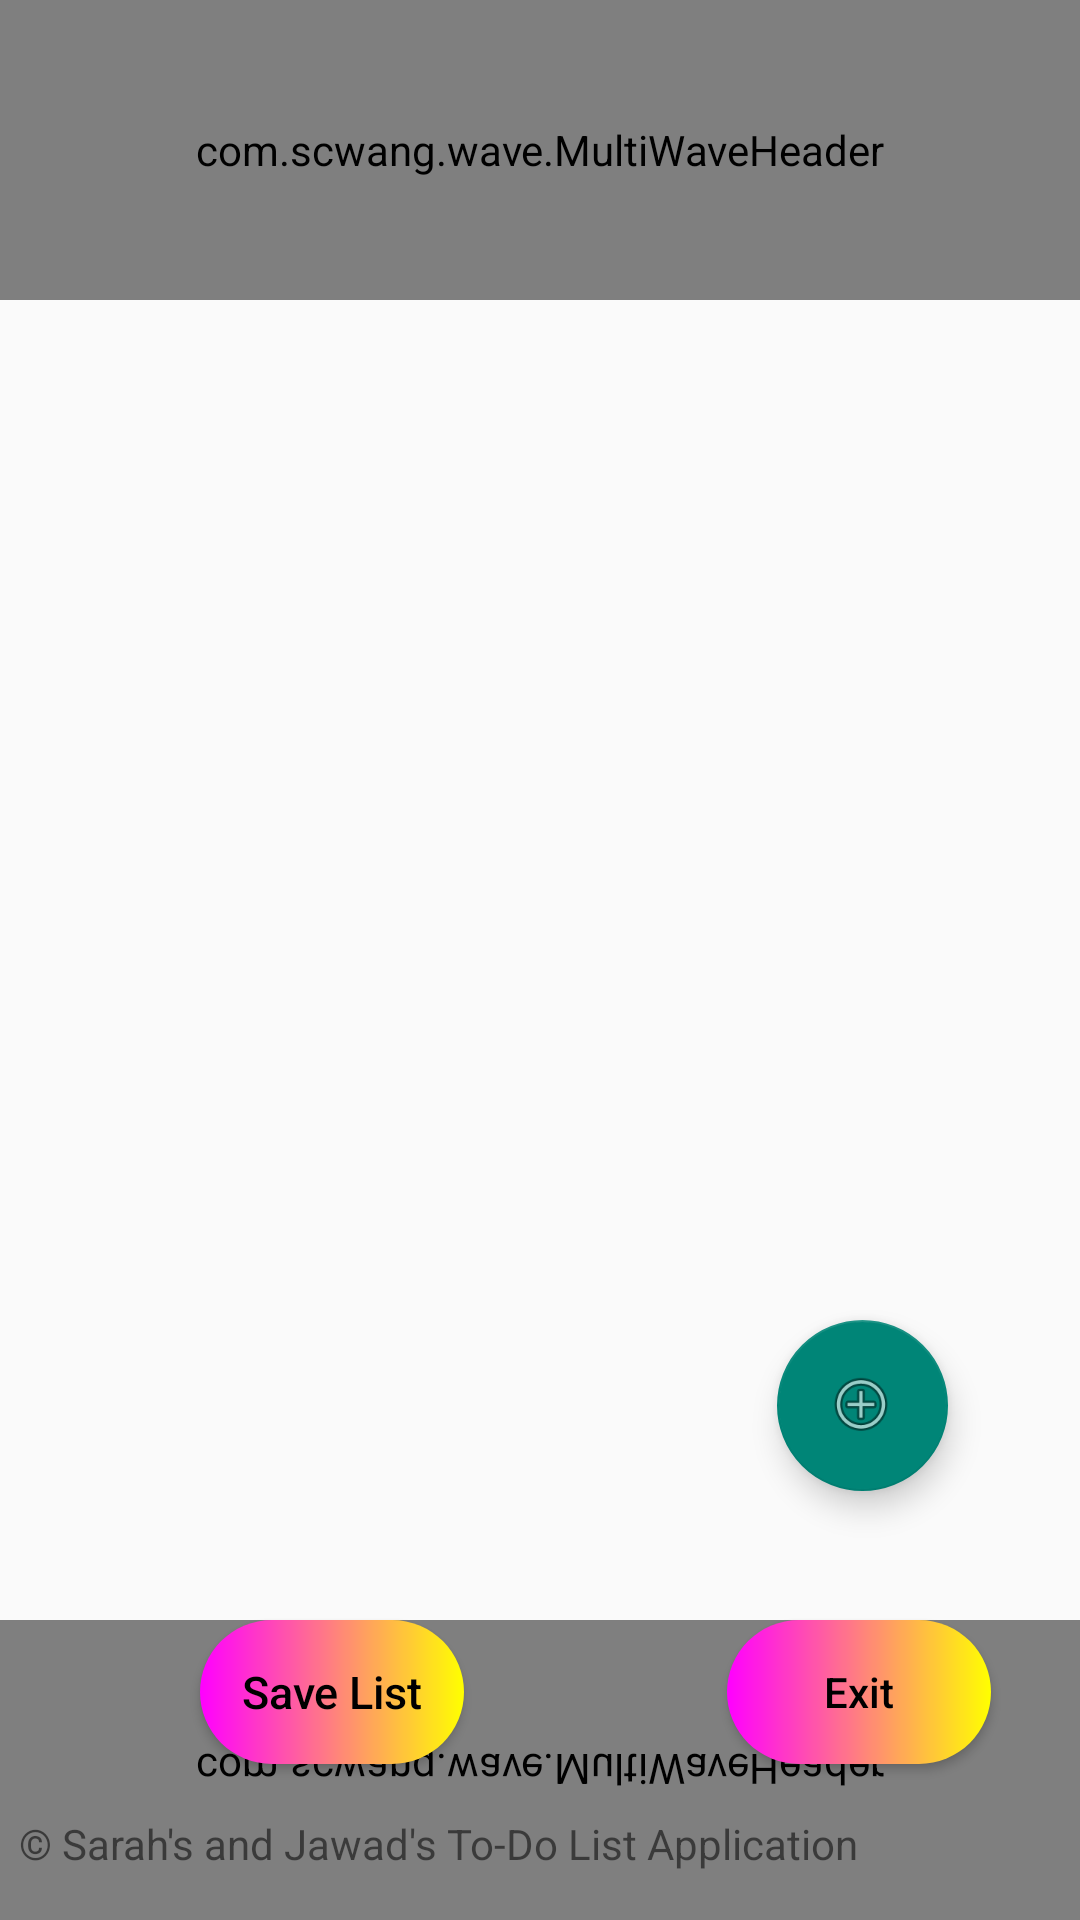

Produce the Android XML layout that renders to this screen, including the resource entries it uses.
<!-- AndroidManifest.xml: application theme Theme.ArrayListLab -->
<!-- res/layout/activity_main.xml -->
<?xml version="1.0" encoding="utf-8"?>
<androidx.constraintlayout.widget.ConstraintLayout xmlns:android="http://schemas.android.com/apk/res/android"
    xmlns:app="http://schemas.android.com/apk/res-auto"
    xmlns:tools="http://schemas.android.com/tools"
    android:layout_width="match_parent"
    android:layout_height="match_parent"
    tools:context=".MainActivity">


    <com.scwang.wave.MultiWaveHeader
        android:id="@+id/wave_footer"
        android:layout_width="match_parent"
        android:layout_height="100dp"
        android:scaleY="-1"
        app:layout_constraintBottom_toBottomOf="parent" />


    <com.scwang.wave.MultiWaveHeader
        android:id="@+id/wave_header"
        android:layout_width="match_parent"
        android:layout_height="100dp"
        app:layout_constraintTop_toTopOf="parent" />


    <ListView
        android:id="@+id/lv"
        android:layout_width="308dp"
        android:layout_height="330dp"
        android:textAlignment="textStart"
        android:descendantFocusability="blocksDescendants"
        app:layout_constraintEnd_toEndOf="parent"
        app:layout_constraintStart_toStartOf="parent"
        app:layout_constraintTop_toTopOf="parent" />


    <com.google.android.material.floatingactionbutton.FloatingActionButton
        android:id="@+id/Floatingbtn"
        android:layout_width="57dp"
        android:layout_height="59dp"
        android:layout_marginTop="440dp"
        android:clickable="true"
        android:onClick="AddTask"
        app:layout_constraintEnd_toEndOf="parent"
        app:layout_constraintHorizontal_bias="0.855"
        app:layout_constraintStart_toStartOf="parent"
        app:layout_constraintTop_toTopOf="parent"
        app:srcCompat="@android:drawable/ic_menu_add" />

    <Button
        android:id="@+id/Savebtn"
        android:layout_width="wrap_content"
        android:layout_height="wrap_content"
        android:layout_marginTop="540dp"
        android:onClick="onSave"
        android:text="Save List"
        app:layout_constraintEnd_toEndOf="parent"
        app:layout_constraintHorizontal_bias="0.245"
        app:layout_constraintStart_toStartOf="parent"
        app:layout_constraintTop_toTopOf="parent"
        android:textAllCaps="false"
        android:textColor="@color/black"
        android:textSize="15dp"
        android:background="@drawable/custom_button"

        />

    <Button
        android:id="@+id/MainExitBtn"
        android:layout_width="wrap_content"
        android:layout_height="wrap_content"
        android:layout_marginTop="540dp"
        android:onClick="onExit"
        android:text="Exit"
        android:textColor="@color/black"
        android:background="@drawable/custom_button"
        android:textAllCaps="false"
        app:layout_constraintEnd_toEndOf="parent"
        app:layout_constraintHorizontal_bias="0.891"
        app:layout_constraintStart_toStartOf="parent"
        app:layout_constraintTop_toTopOf="parent" />

    <TextView
        android:id="@+id/textView2"
        android:layout_width="wrap_content"
        android:layout_height="wrap_content"
        android:layout_marginBottom="16dp"
        android:text="© Sarah's and Jawad's To-Do List Application"
        app:layout_constraintBottom_toBottomOf="parent"
        app:layout_constraintEnd_toEndOf="parent"
        app:layout_constraintHorizontal_bias="0.079"
        app:layout_constraintStart_toStartOf="parent" />


</androidx.constraintlayout.widget.ConstraintLayout>
<!-- resources referenced by this layout -->
<resources>
  <!-- drawable custom_button (drawable) -->
  <?xml version="1.0" encoding="utf-8"?>
  <shape xmlns:android="http://schemas.android.com/apk/res/android" android:shape="rectangle">
  
  <gradient android:startColor="#FF00FF" android:endColor="#FFFF00" android:type="linear"/>
  
      <corners android:radius="50dp"/>
  
  </shape>
  <style name="Theme.ArrayListLab" parent="Theme.AppCompat.Light.DarkActionBar">
          
          <item name="colorPrimary">@color/purple_500</item>
          <item name="colorPrimaryVariant">@color/purple_700</item>
          <item name="colorOnPrimary">@color/white</item>
          
          <item name="colorSecondary">@color/teal_200</item>
          <item name="colorSecondaryVariant">@color/teal_700</item>
          <item name="colorOnSecondary">@color/black</item>
          
          <item name="android:statusBarColor" tools:targetApi="l">?attr/colorPrimaryVariant</item>
          
      </style>
  <!-- not gathered from this repository: default colours our renderer supplied (Android Studio template values) -->
  <color name="purple_500">#FF6200EE</color>
  <color name="purple_700">#FF3700B3</color>
  <color name="teal_200">#FF03DAC5</color>
  <color name="teal_700">#FF018786</color>
  <color name="black">#FF000000</color>
  <color name="white">#FFFFFFFF</color>
</resources>
